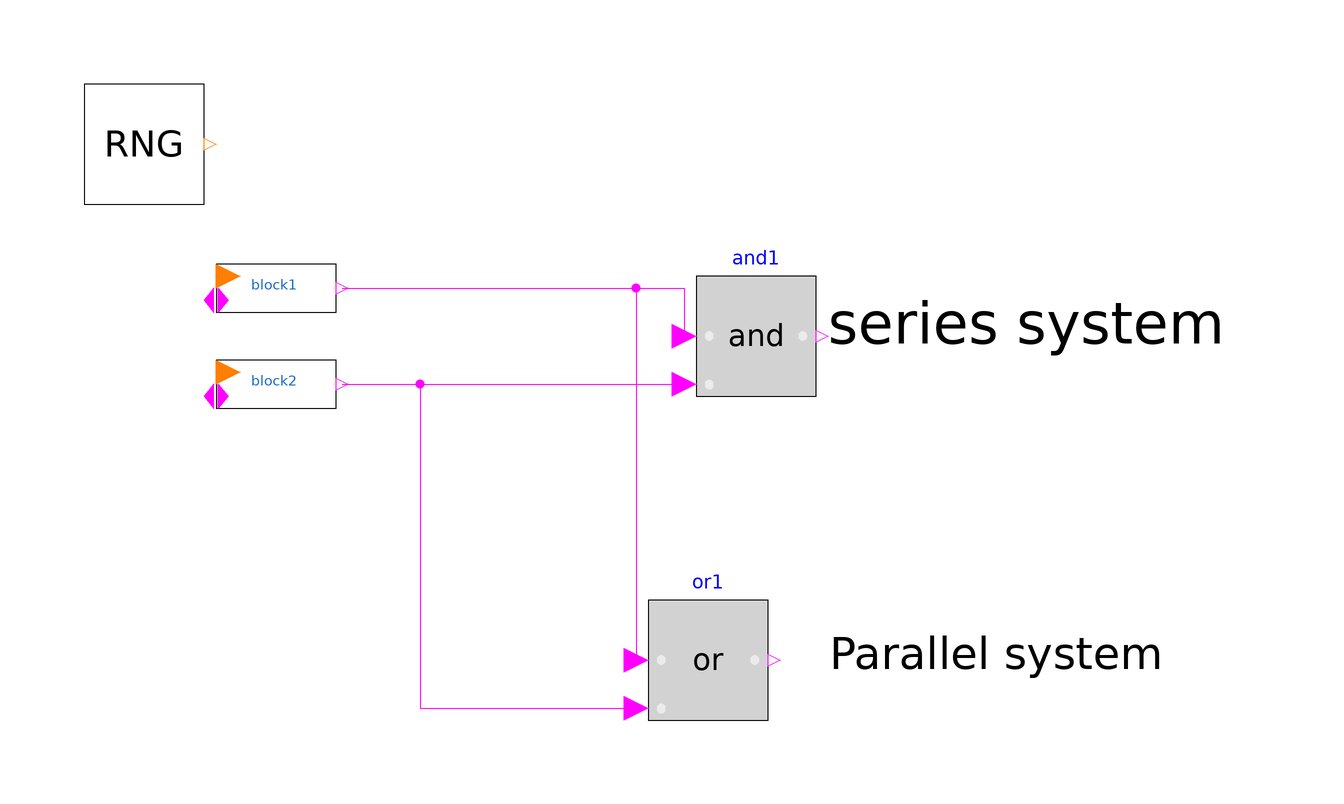

Above is the diagram view of the following Modelica model: its components placed by their Placement annotations and its connect equations drawn as lines.

model test
      HeatedTank_2019.Basic_woGraph.Block block1(perfect = false) annotation (
        Placement(visible = true, transformation(origin = {-62, 62}, extent = {{-10, -10}, {10, 10}}, rotation = 0)));
      HeatedTank_2019.Basic_woGraph.MyGlobalRandom RNG(useInitialSeed = true) annotation (
        Placement(visible = true, transformation(origin={-84,86},     extent = {{-10, -10}, {10, 10}}, rotation = 0)));
      HeatedTank_2019.Basic_woGraph.Block block2 annotation (
        Placement(visible = true, transformation(origin={-62,46},    extent = {{-10, -10}, {10, 10}}, rotation = 0)));
      Modelica.Blocks.Logical.And and1 annotation (
        Placement(visible = true, transformation(origin = {18, 54}, extent = {{-10, -10}, {10, 10}}, rotation = 0)));
      Modelica.Blocks.Logical.Or or1 annotation (
        Placement(visible = true, transformation(origin = {10, 0}, extent = {{-10, -10}, {10, 10}}, rotation = 0)));
    equation
      RNG.y = block1.u;
      RNG.y = block2.u;
      connect(block1.y, or1.u1) annotation (
        Line(points = {{-51, 62}, {-2, 62}, {-2, 0}}, color = {255, 0, 255}));
      connect(block1.y, and1.u1) annotation (
        Line(points = {{-51, 62}, {6, 62}, {6, 54}}, color = {255, 0, 255}));
      connect(block2.y, or1.u2) annotation (
        Line(points={{-51,46},{-38,46},{-38,-8},{-2,-8}},          color = {255, 0, 255}));
      connect(block2.y, and1.u2) annotation (
        Line(points={{-51,46},{6,46}},                            color = {255, 0, 255}));
      annotation (
        Diagram(graphics={  Text(origin = {63, 56}, extent = {{-39, 6}, {39, -6}}, textString = "series system"), Text(origin = {55, 3}, extent = {{-25, 7}, {31, -11}}, textString = "Parallel system")}, coordinateSystem(initialScale = 0.1)),
        experiment(StartTime = 0, StopTime = 100, Tolerance = 1e-06, Interval = 0.2));
    end test;